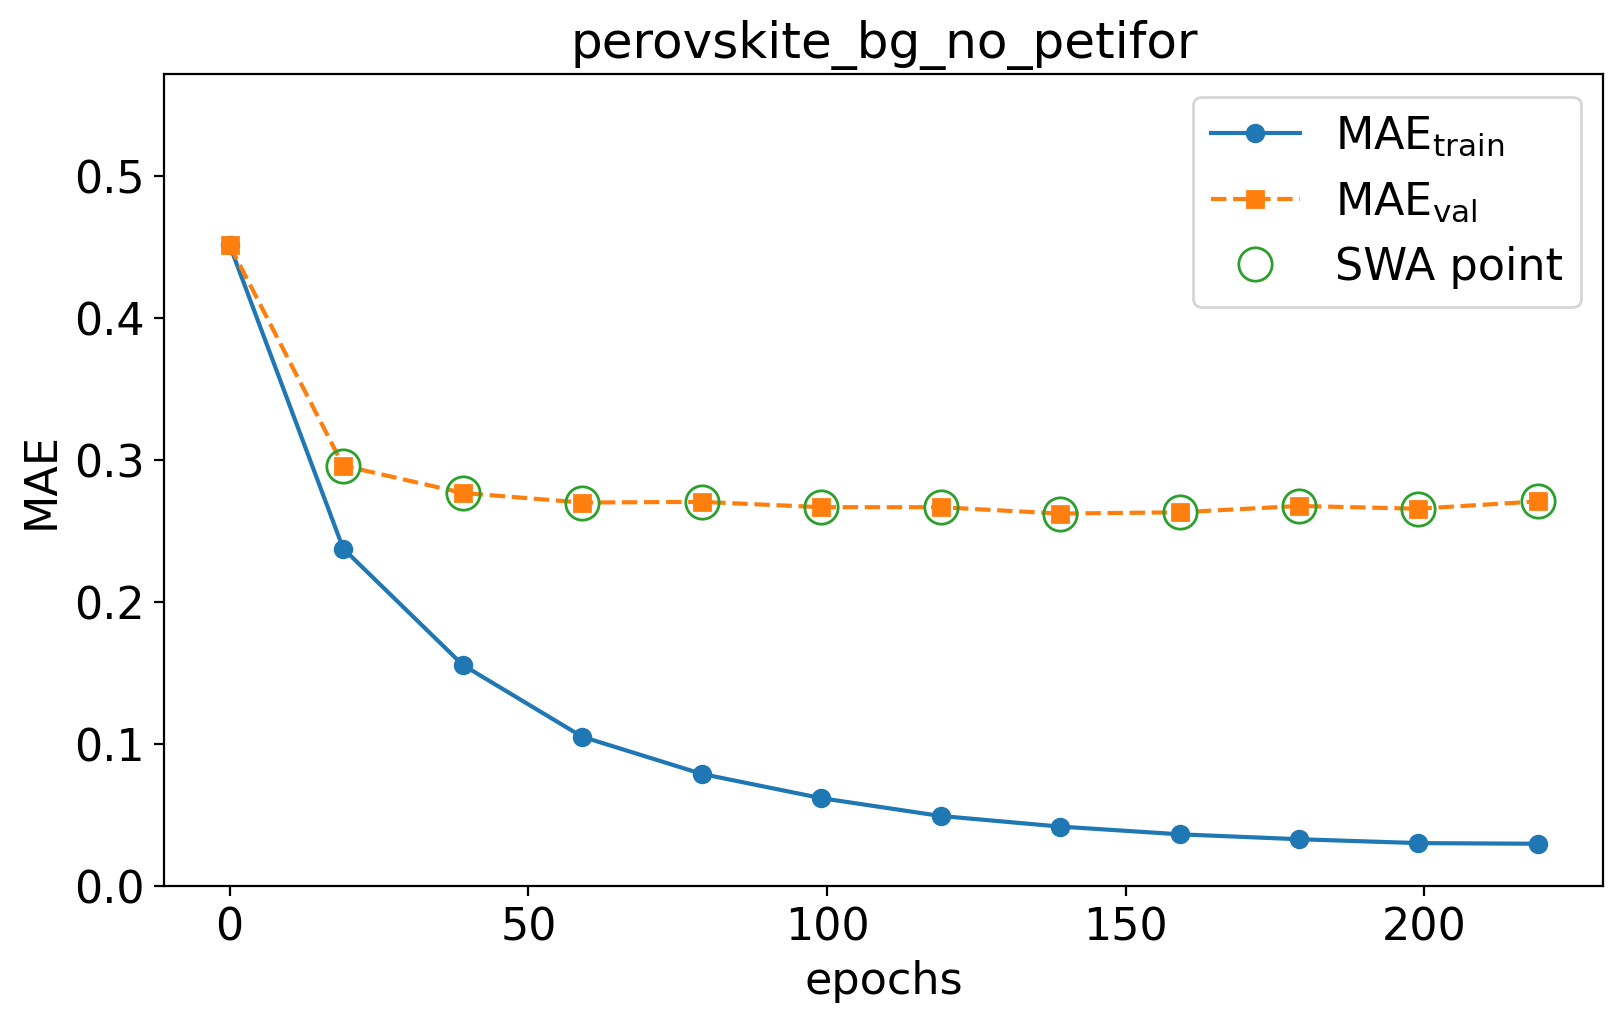

Source data for this figure (header and first rows):
epoch, train loss, val loss, swa
0.0, 0.4515, 0.4514, n
19.0, 0.2379, 0.2963, y
39.0, 0.156, 0.2771, y
59.0, 0.1054, 0.2703, y
79.0, 0.07927, 0.2708, y
99.0, 0.06219, 0.2671, y
119.0, 0.04962, 0.267, y
139.0, 0.04215, 0.2626, y
159.0, 0.03672, 0.2635, y
179.0, 0.03325, 0.2679, y
199.0, 0.03052, 0.266, y
219.0, 0.03007, 0.2711, y
